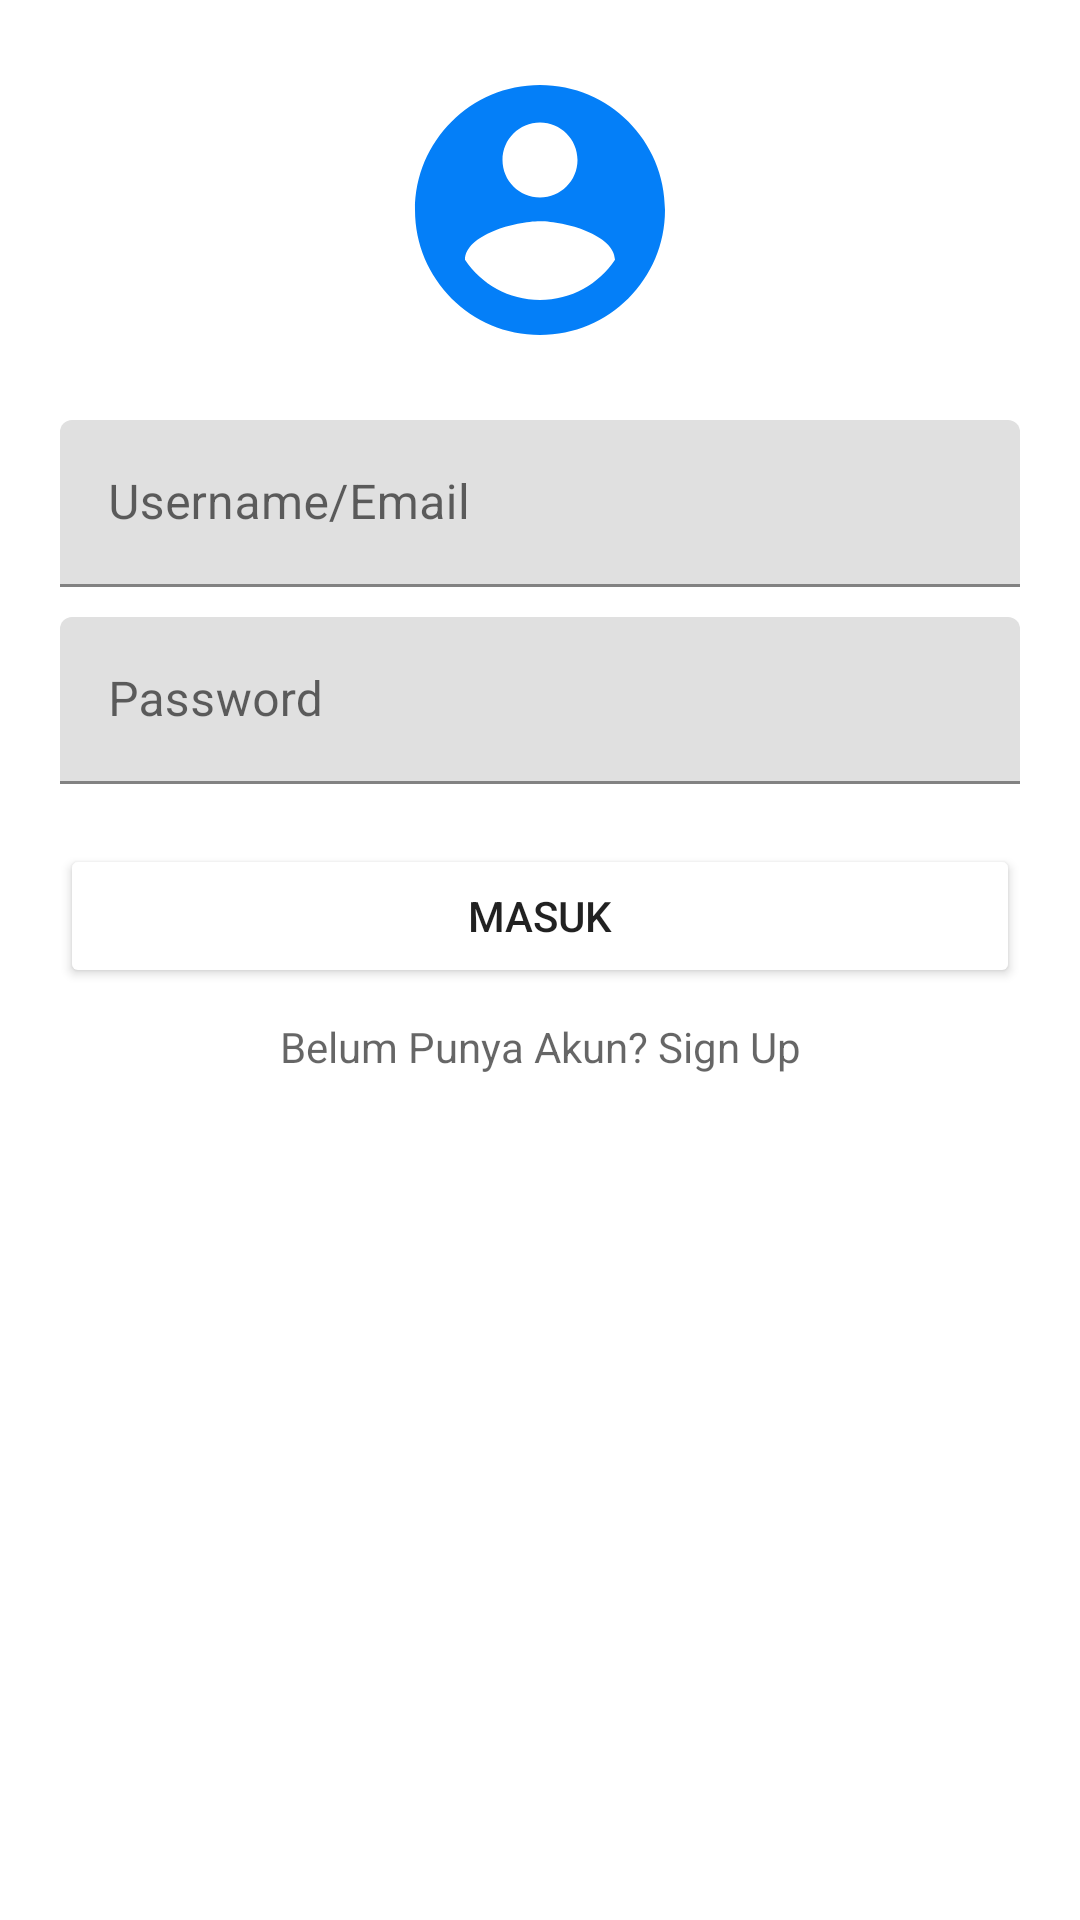

Here is an Android app screen rendered from its layout file. Give the layout XML and the strings, colors and styles it references.
<!-- AndroidManifest.xml: application theme Theme.Tugaskami -->
<!-- res/layout/activity_login.xml -->
<?xml version="1.0" encoding="utf-8"?>
<LinearLayout xmlns:android="http://schemas.android.com/apk/res/android"
    xmlns:app="http://schemas.android.com/apk/res-auto"
    xmlns:tools="http://schemas.android.com/tools"
    android:layout_width="match_parent"
    android:layout_height="match_parent"
    android:orientation="vertical"
    android:padding="20dp"
    tools:context=".Login">

    <ImageView
        android:id="@+id/logologin"
        android:layout_width="100dp"
        android:layout_height="100dp"
        android:layout_gravity="center_horizontal"
        android:layout_marginBottom="20dp"
        android:src="@drawable/ic_baseline_account_circle_24" />

    <com.google.android.material.textfield.TextInputLayout
        android:layout_width="match_parent"
        android:layout_height="wrap_content"
        android:paddingBottom="10dp">

        <EditText
            android:id="@+id/loginUsername"
            android:layout_width="match_parent"
            android:layout_height="wrap_content"
            android:autofillHints="emailAddress"
            android:hint="Username/Email"
            android:inputType="text" />
    </com.google.android.material.textfield.TextInputLayout>

    <com.google.android.material.textfield.TextInputLayout
        android:layout_width="match_parent"
        android:layout_height="wrap_content"
        android:paddingBottom="10dp">

        <EditText
            android:id="@+id/loginPassword"
            android:layout_width="match_parent"
            android:layout_height="wrap_content"
            android:hint="Password"
            android:inputType="textPassword"/>
    </com.google.android.material.textfield.TextInputLayout>

    <Button
        android:id="@+id/ButtonLogin"
        android:layout_width="match_parent"
        android:layout_height="wrap_content"
        android:layout_marginTop="10dp"
        android:text="Masuk"/>

    <TextView
        android:id="@+id/tvDaftar"
        android:layout_marginTop="10dp"
        android:textAlignment="center"
        android:layout_width="match_parent"
        android:layout_height="wrap_content"
        android:hint="Belum Punya Akun? Sign Up"
        />

</LinearLayout>
<!-- resources referenced by this layout -->
<resources>
  <!-- drawable ic_baseline_account_circle_24 (drawable) -->
  <vector android:height="24dp" android:tint="#047FF8"
      android:viewportHeight="24" android:viewportWidth="24"
      android:width="24dp" xmlns:android="http://schemas.android.com/apk/res/android">
      <path android:fillColor="@android:color/white" android:pathData="M12,2C6.48,2 2,6.48 2,12s4.48,10 10,10 10,-4.48 10,-10S17.52,2 12,2zM12,5c1.66,0 3,1.34 3,3s-1.34,3 -3,3 -3,-1.34 -3,-3 1.34,-3 3,-3zM12,19.2c-2.5,0 -4.71,-1.28 -6,-3.22 0.03,-1.99 4,-3.08 6,-3.08 1.99,0 5.97,1.09 6,3.08 -1.29,1.94 -3.5,3.22 -6,3.22z"/>
  </vector>
  <style name="Theme.Tugaskami" parent="Theme.MaterialComponents.DayNight.DarkActionBar">
          
          <item name="colorPrimary">@color/purple_500</item>
          <item name="colorPrimaryVariant">@color/purple_700</item>
          <item name="colorOnPrimary">@color/white</item>
          
          <item name="colorSecondary">@color/teal_200</item>
          <item name="colorSecondaryVariant">@color/teal_700</item>
          <item name="colorOnSecondary">@color/black</item>
          
          <item name="android:statusBarColor" tools:targetApi="l">?attr/colorPrimaryVariant</item>
          
          <item name="colorButtonNormal">@color/blue</item>
      </style>
  <!-- not gathered from this repository: default colours our renderer supplied (Android Studio template values) -->
  <color name="purple_500">#FF6200EE</color>
  <color name="purple_700">#FF3700B3</color>
  <color name="teal_200">#FF03DAC5</color>
  <color name="teal_700">#FF018786</color>
  <color name="black">#FF000000</color>
  <color name="white">#FFFFFFFF</color>
</resources>
